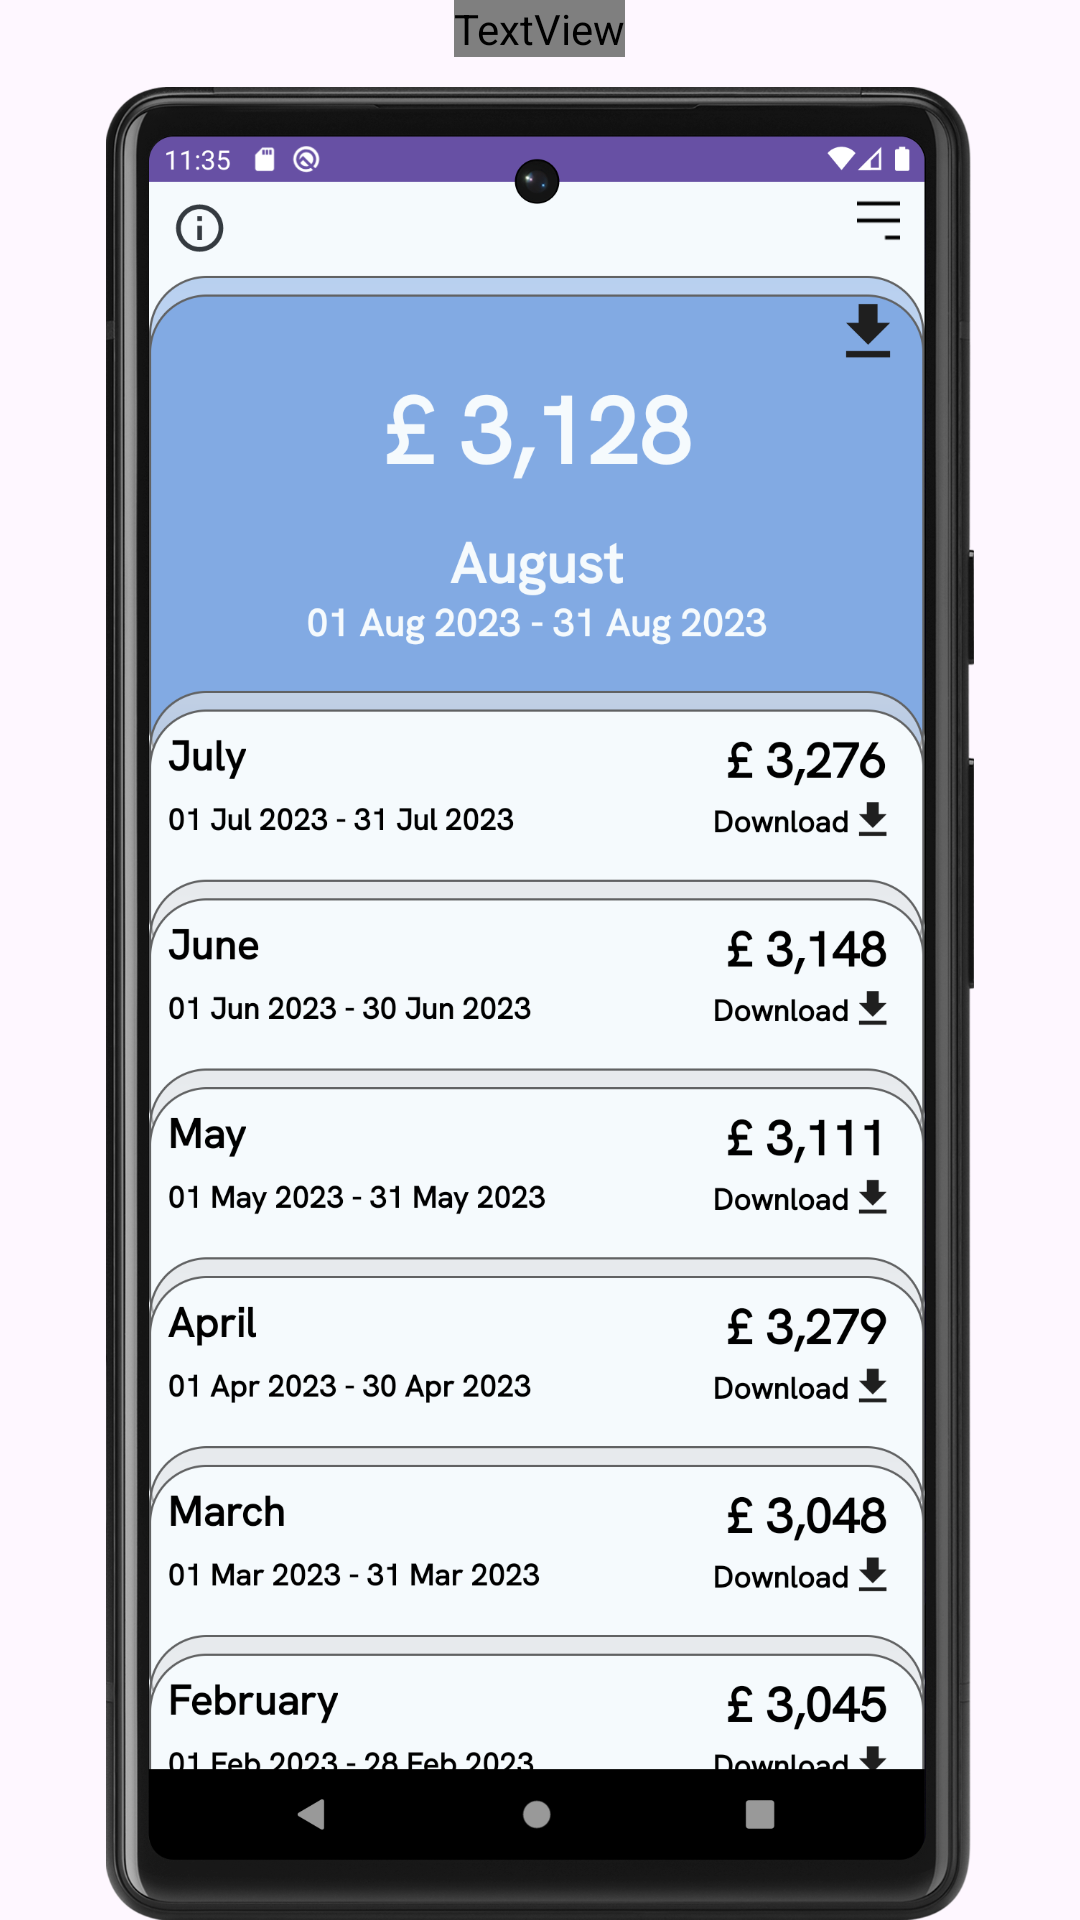

This screen was rendered from an Android layout file. Write that file and the resources it references.
<!-- AndroidManifest.xml: application theme Theme.Personnel -->
<!-- res/layout/fragment_tutorial_payslip.xml -->
<?xml version="1.0" encoding="utf-8"?>
<RelativeLayout xmlns:android="http://schemas.android.com/apk/res/android"
    xmlns:tools="http://schemas.android.com/tools"
    android:layout_width="match_parent"
    android:layout_height="match_parent"
    tools:context=".tutorialFragments.TutorialPayslip">

    

    <TextView
        android:id="@+id/info"
        android:layout_width="wrap_content"
        android:layout_height="wrap_content"
        android:textSize="25dp"
        android:textColor="@color/white"
        android:fontFamily="@font/hanken_grotesk"
        android:textAlignment="center"
        android:textFontWeight="600"
        android:layout_marginBottom="10dp"
        android:layout_centerHorizontal="true"
        android:text="Check and download
your payslip
"/>

    <ImageView
        android:layout_width="wrap_content"
        android:layout_height="wrap_content"
        android:layout_centerHorizontal="true"
        android:layout_centerVertical="true"
        android:layout_below="@+id/info"
        android:src="@drawable/payslip"/>

</RelativeLayout>
<!-- resources referenced by this layout -->
<resources>
  <color name="white">#FFFFFFFF</color>
  <!-- drawable payslip: png bitmap (drawable, 599655 bytes) -->
  <style name="Theme.Personnel" parent="Base.Theme.Personnel" />
  <style name="Base.Theme.Personnel" parent="Theme.Material3.DayNight.NoActionBar">
          
          
      </style>
</resources>
